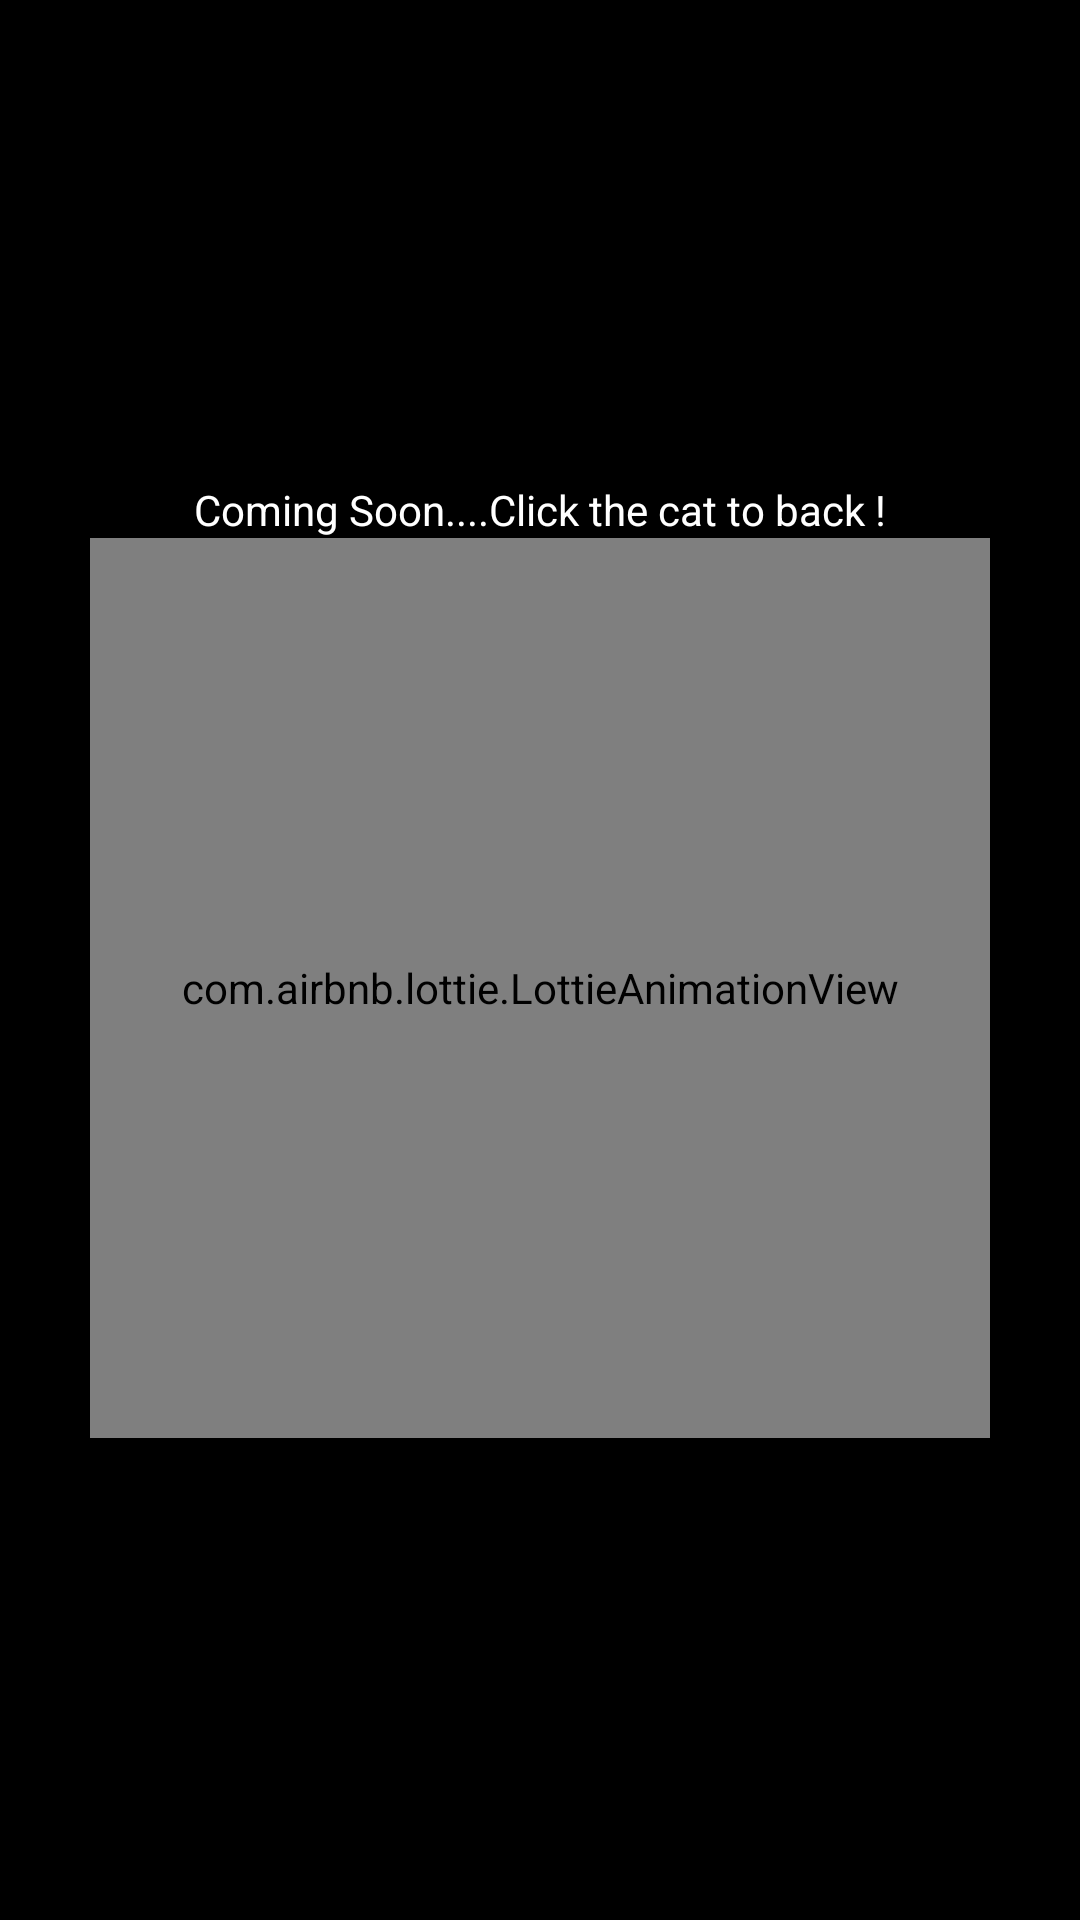

Here is an Android app screen rendered from its layout file. Give the layout XML and the strings, colors and styles it references.
<!-- AndroidManifest.xml: application theme Theme.ToDoList -->
<!-- res/layout/activity_cat.xml -->
<?xml version="1.0" encoding="utf-8"?>
<LinearLayout xmlns:android="http://schemas.android.com/apk/res/android"
              xmlns:app="http://schemas.android.com/apk/res-auto"
              xmlns:tools="http://schemas.android.com/tools"
              android:layout_width="match_parent"
              android:layout_height="match_parent"
              android:orientation="vertical"
              android:gravity="center"
              android:background="@color/black">
    <TextView
        android:textColor="@color/white"
        android:text="Coming Soon....Click the cat to back !"
        android:layout_width="wrap_content"
        android:layout_height="wrap_content"/>

    <com.airbnb.lottie.LottieAnimationView
        android:id="@+id/cat"
        android:layout_width="300dp"
        android:layout_height="300dp"
        app:lottie_rawRes="@raw/blackcat"
        app:lottie_autoPlay="true"
        app:lottie_loop="true"/>

</LinearLayout>
<!-- resources referenced by this layout -->
<resources>
  <color name="black">#000000</color>
  <color name="white">#FFFFFFFF</color>
  <style name="Theme.ToDoList" parent="Theme.AppCompat.Light.NoActionBar">
          
          <item name="colorPrimary">@color/purple_500</item>
          <item name="colorPrimaryVariant">@color/purple_700</item>
          <item name="colorOnPrimary">@color/white</item>
          
          <item name="colorSecondary">@color/teal_200</item>
          <item name="colorSecondaryVariant">@color/teal_700</item>
          <item name="colorOnSecondary">@color/black</item>
          
          <item name="android:statusBarColor">?attr/colorPrimaryVariant</item>
          
      </style>
  <color name="purple_500">#FF6200EE</color>
  <color name="purple_700">#FF3700B3</color>
  <color name="teal_200">#FF03DAC5</color>
  <color name="teal_700">#FF018786</color>
</resources>
